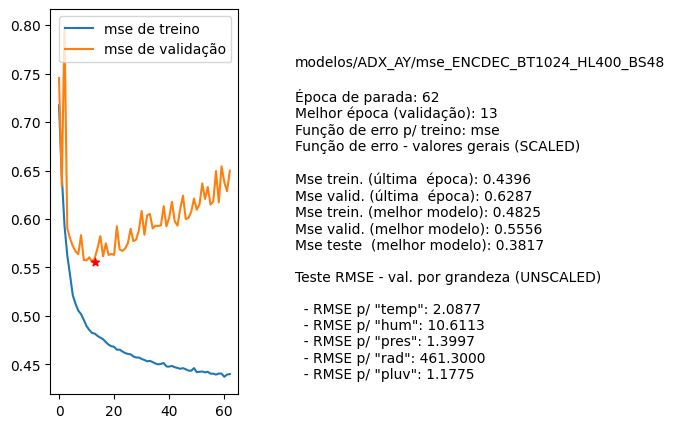

The file beside this chart, header and first rows:
nome, parada, melhorEpoch, erro_treino_parada, erro_valid_parada, erro_treino_melhor, erro_valid_melhor, erro_teste_melhor, rmse_unscaled_por_grandeza
modelos/ADX_AY/mse_ENCDEC_BT1024_HL400_B…, 62, 13, 0.4396, 0.6287, 0.4825, 0.5556, 0.3817, ['2.0877', '10.6113', '1.3997', '461.300…
